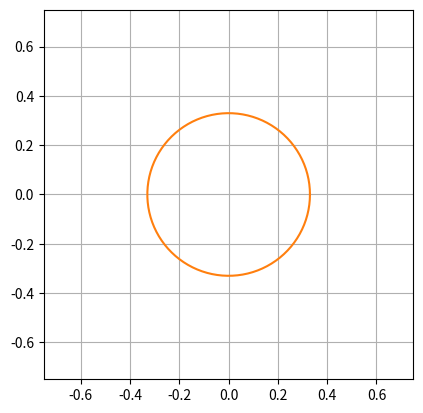

This figure's Python source:
from numpy import cos,sin
from scipy.integrate import odeint
from numpy.linalg import inv
import numpy as np
import matplotlib.pyplot as plt
import matplotlib.animation as animation
from matplotlib.animation import FuncAnimation

G = 9.81 # gravity
R = 0.33 # radius 
M1 = 1.3 # mass of the wheel
M2 = 0.490 # mass of the bird
D1 = 0.5 # friction theta 
D2 = 0.5 # friction phi
D3 = 10 # friction nu
INIT_STATE = [.1, 0, .1, 0, 0, 0]
L0 = 0.15
K = 100

#f = lambda theta, phi, a: (M1 + M2 - M2 * cos(phi - theta) M2 * sin(phi - theta)) * a

class Wheel:

    def __init__(self, init_state=INIT_STATE):
        self.state = init_state
        self.time_elapsed = 0

    def invM(self):
        theta, phi, nu, _, _, _= self.state
        l = (L0 + nu)
        M = np.zeros((3, 3))
        '''
        M[0, :] = [1/f(theta, phi, R ** 2) , -cos(phi - theta)/f(theta, phi, R * l), -sin(phi - theta)/f(theta, phi, R)]
        M[1, :] = [-1/f(theta, phi, l, R * l), 1/(l * m), sin(phi - theta)/f(theta, phi, l, l)]
        M[2, :] = [-1/f(theta, phi, R), cos(phi - theta)/f(theta, phi, l), M1 + M2 - M2 * cos(phi - theta)]
        M =/ detM(theta, phi, l)
        '''
        M[0, :] = [(M1 + M2) * R **2, M2 * R * l * cos(phi - theta), M2 * R * sin(phi - theta)]
        M[1, :] = [M2 * R * l, M2 * l ** 2, 0]
        M[2, :] = [M2 * R, 0, M2]
        return inv(M)

    def A(self):
        theta, phi, nu, theta_d, phi_d, nu_d = self.state
        a0 = -(L0 + nu) * (phi * theta_d - phi * phi_d + phi_d * theta_d) * sin(phi - theta) - 2 * nu_d * phi_d  * cos(phi - theta)
        a1 = -(L0 + nu) * (theta_d ** 2) * sin(phi - theta)
        a2 = (theta_d ** 2) * cos(phi - theta)
        A = np.array([a0, a1, a2])
        A *= M2 * R
        return A

    def B(self):
        theta, phi, nu, _, phi_d, nu_d = self.state
        b0 = -(M1 + M2) * G * R * sin(theta)
        b1 = - 2 * M2 * (nu + L0) * nu_d * phi_d + M2 * G * (nu + L0) * sin(phi)
        b2 = M2 * (nu + L0) * phi_d ** 2 - K * nu
        B = np.array([b0, b1, b2])
        return B

    def model(self, state, t):
        _, _, _, theta_d, phi_d, nu_d = state
        theta = theta_d
        phi = phi_d
        nu = nu_d
        x = self.B() + self.A() - np.array([D1 * theta_d, D2 * phi_d, D3 * nu_d])
        theta_d, phi_d, nu_d = np.matmul(self.invM(), x)
        return theta, phi, nu, theta_d, phi_d, nu_d

    def step(self,dt):
        self.state = odeint(self.model, self.state, [0, dt])[1]
        self.time_elapsed += dt

    def position(self):
        theta, phi, nu, _, _, _ = self.state
        x = 0, R * sin(theta), R * sin(theta) + (L0 + nu) * sin(phi)    
        y = 0, R * cos(theta), R * cos(theta) + (L0 + nu) * cos(phi)
        return (x,y)

    
Model = Wheel()
dt = 1./30

fig = plt.figure()
ax = fig.add_subplot(111, aspect='equal', autoscale_on=True,
                     xlim=(-.75, .75), ylim=(-.75, .75))
ax.grid()

line, = ax.plot([], [], 'o-', lw=2)
time_text = ax.text(0.02, 0.95, '', transform=ax.transAxes)
energy_text = ax.text(0.02, 0.90, '', transform=ax.transAxes)

def init():
    """initialize animation"""
    line.set_data([], [])
    time_text.set_text('')
    energy_text.set_text('')
    return line, time_text, energy_text

def animate(i):
    """perform animation step"""
    global Model, dt
    Model.step(dt)
    line.set_data(Model.position())
    time_text.set_text('time = %.1f' % Model.time_elapsed)
    return line, time_text

# choose the interval based on dt and the time to animate one step
from time import time
t0 = time()
animate(0)
t1 = time()
interval = 1000 * dt - (t1 - t0)

ani = animation.FuncAnimation(fig, animate, frames=300,
                              interval=interval, blit=True, init_func=init)

# save the animation as an mp4.  This requires ffmpeg or mencoder to be
# installed.  The extra_args ensure that the x264 codec is used, so that
# the video can be embedded in html5.  You may need to adjust this for
# your system: for more information, see
# http://matplotlib.sourceforge.net/api/animation_api.html
#ani.save('2grados.mp4', fps=30, extra_args=['-vcodec', 'libx264'])
def circle(l):
    s = np.linspace(0, 2 * np.pi, 100)
    return [l * cos(s),l * sin(s)]
x1, y1 = circle(R)
plt.plot(x1, y1)
#ani.save('3grados.mp4', fps=30, extra_args=['-vcodec', 'libx264'])
plt.show()



        


         